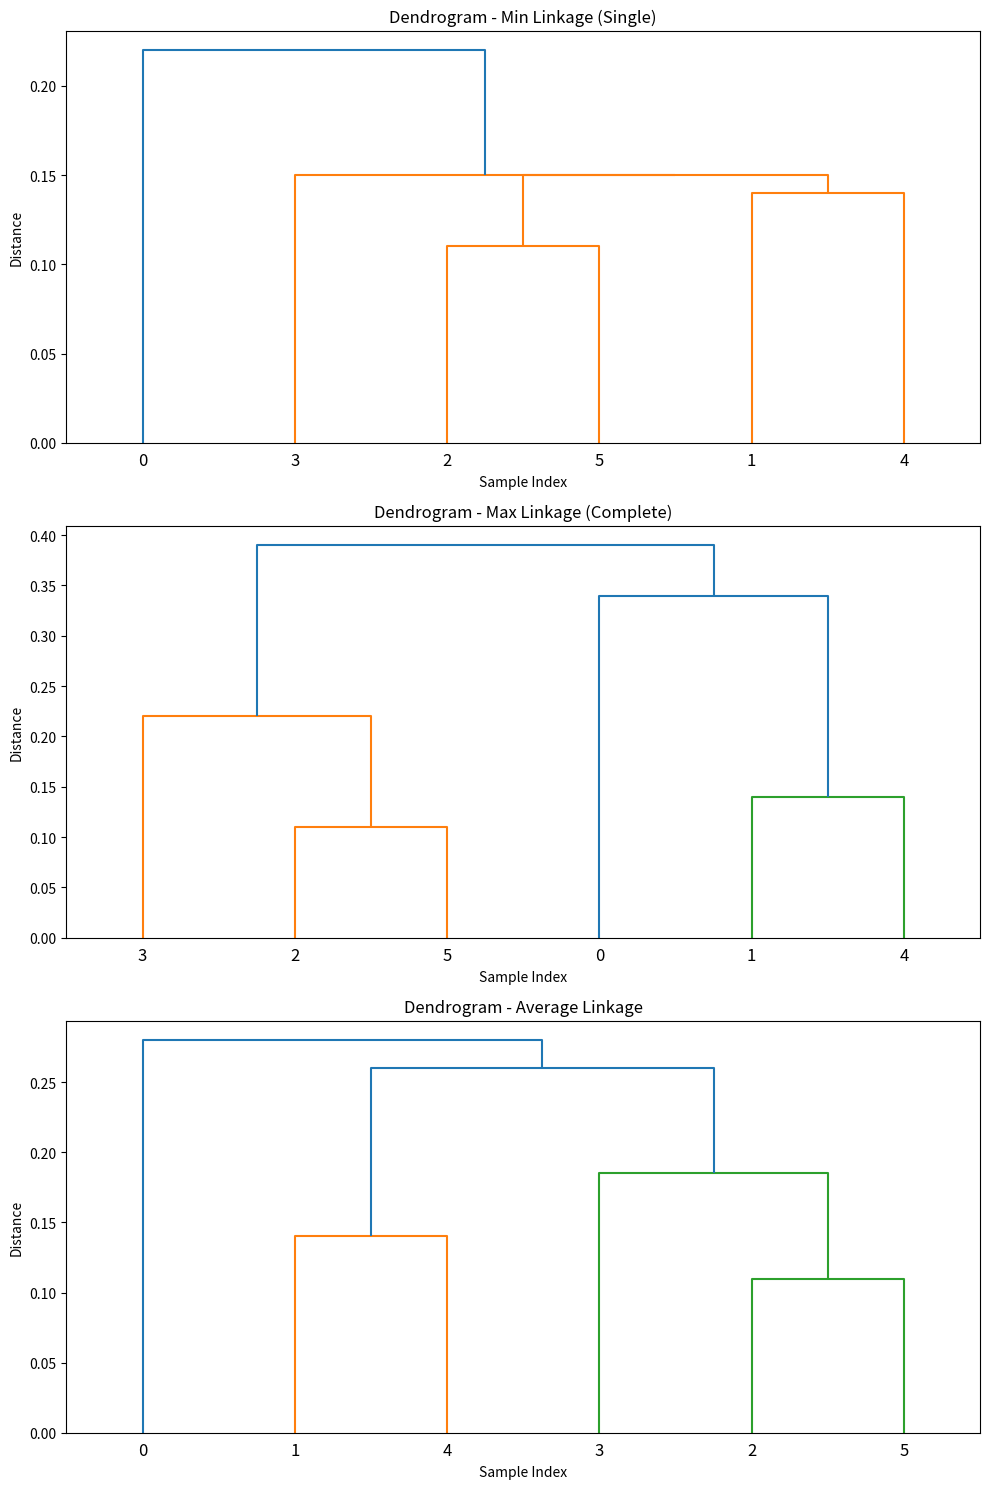

This figure's Python source:
import numpy as np
import matplotlib.pyplot as plt
from scipy.cluster.hierarchy import dendrogram, linkage, fcluster

# 给定的距离矩阵
distance_matrix = np.array([
    [0, 0.24, 0.22, 0.37, 0.34, 0.23],
    [0.24, 0, 0.15, 0.20, 0.14, 0.25],
    [0.22, 0.15, 0, 0.15, 0.28, 0.11],
    [0.37, 0.20, 0.15, 0, 0.29, 0.22],
    [0.34, 0.14, 0.28, 0.29, 0, 0.39],
    [0.23, 0.25, 0.11, 0.22, 0.39, 0]
])

# 使用linkage函数进行层次聚类
# 计算成对距离并进行聚类
# 这里的距离矩阵需要转换为压缩格式
from scipy.spatial.distance import squareform

# 将完整的距离矩阵转换为压缩格式
condensed_distance_matrix = squareform(distance_matrix)

# 最小聚类（单链接）
linked_min = linkage(condensed_distance_matrix, method='single')
print(linked_min)
# 最大聚类（全链接）
linked_max = linkage(condensed_distance_matrix, method='complete')

# 组平均聚类
linked_avg = linkage(condensed_distance_matrix, method='average')

# 绘制树状图
fig, axs = plt.subplots(3, 1, figsize=(10, 15))

# 最小聚类的树状图
dendrogram(linked_min, ax=axs[0])
axs[0].set_title('Dendrogram - Min Linkage (Single)')
axs[0].set_xlabel('Sample Index')
axs[0].set_ylabel('Distance')

# 最大聚类的树状图
dendrogram(linked_max, ax=axs[1])
axs[1].set_title('Dendrogram - Max Linkage (Complete)')
axs[1].set_xlabel('Sample Index')
axs[1].set_ylabel('Distance')

# 组平均聚类的树状图
dendrogram(linked_avg, ax=axs[2])
axs[2].set_title('Dendrogram - Average Linkage')
axs[2].set_xlabel('Sample Index')
axs[2].set_ylabel('Distance')

plt.tight_layout()
plt.show()